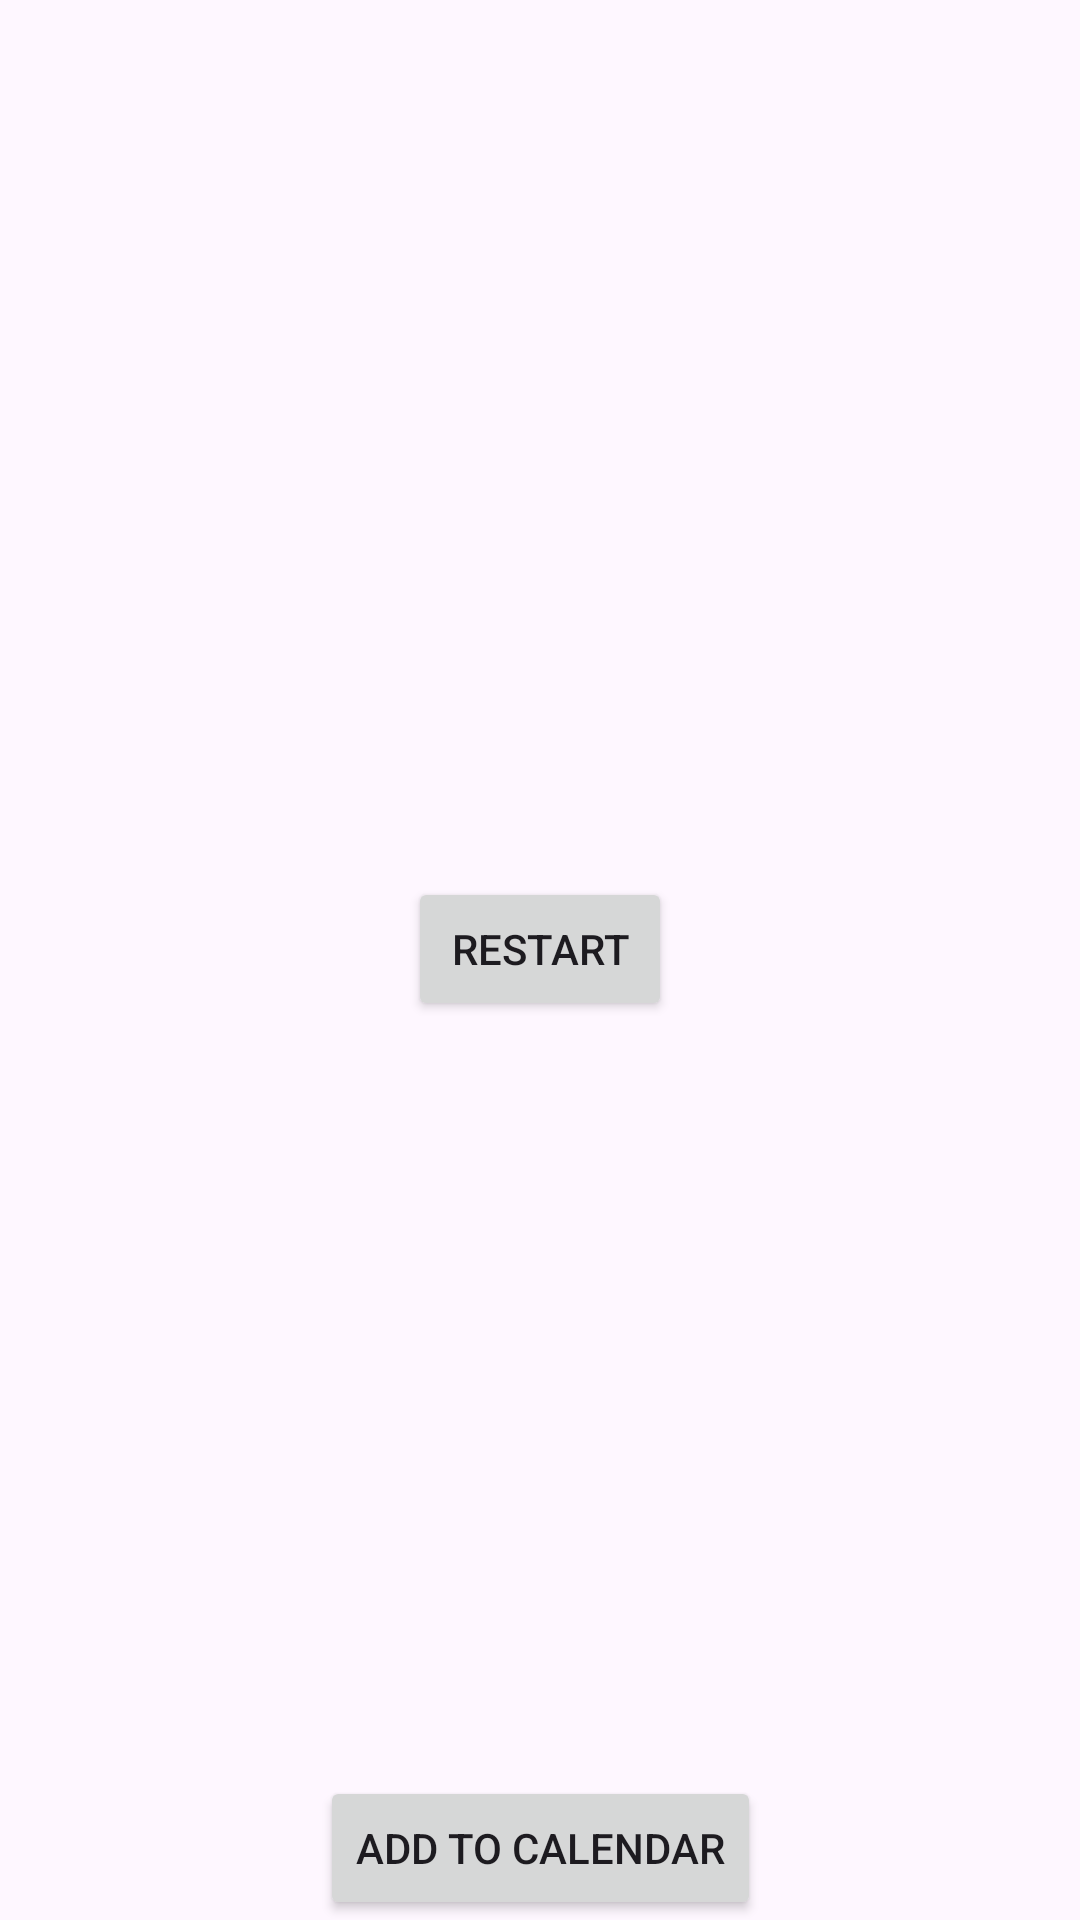

Android layout source for this screen:
<!-- AndroidManifest.xml: application theme Theme.Conditioning -->
<!-- res/layout/fragment_end.xml -->
<androidx.constraintlayout.widget.ConstraintLayout xmlns:android="http://schemas.android.com/apk/res/android"
    xmlns:app="http://schemas.android.com/apk/res-auto"
    xmlns:tools="http://schemas.android.com/tools"
    android:layout_width="match_parent"
    android:layout_height="match_parent"
    tools:context=".view.fragment.EndFragment">

    <TextView
        android:id="@+id/summary_text_view"
        android:layout_width="wrap_content"
        android:layout_height="wrap_content"
        android:layout_marginTop="16dp"
        android:textSize="18sp"
        app:layout_constraintTop_toTopOf="parent"
        app:layout_constraintStart_toStartOf="parent"
        app:layout_constraintEnd_toEndOf="parent" />

    <Button
        android:id="@+id/restart_button"
        android:layout_width="wrap_content"
        android:layout_height="wrap_content"
        android:text="Restart"
        app:layout_constraintTop_toBottomOf="@id/summary_text_view"
        app:layout_constraintStart_toStartOf="parent"
        app:layout_constraintEnd_toEndOf="parent"
        app:layout_constraintBottom_toTopOf="@id/add_to_calendar_button" />

    <Button
        android:id="@+id/add_to_calendar_button"
        android:layout_width="wrap_content"
        android:layout_height="wrap_content"
        android:text="Add to Calendar"
        android:layout_gravity="center"
        app:layout_constraintStart_toStartOf="parent"
        app:layout_constraintEnd_toEndOf="parent"
        app:layout_constraintBottom_toBottomOf="parent"/>

</androidx.constraintlayout.widget.ConstraintLayout>
<!-- resources referenced by this layout -->
<resources>
  <style name="Theme.Conditioning" parent="Base.Theme.Conditioning" />
  <style name="Base.Theme.Conditioning" parent="Theme.Material3.DayNight.NoActionBar">
          
          
      </style>
</resources>
